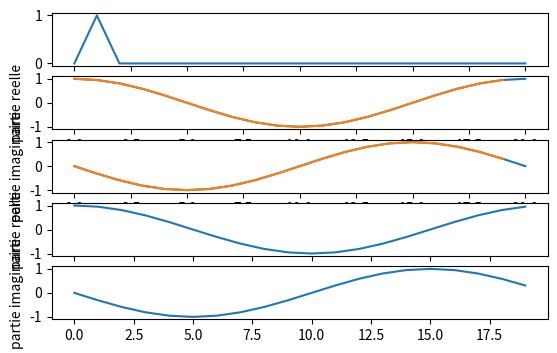

Reproduce this figure in Python.
import numpy as np
import matplotlib.pyplot as plt

n = 20

# definition de a
a = np.zeros(n)
a[1] = 1

# visualisation de a
# on ajoute a droite la valeur de gauche pour la periodicite
plt.subplot(611)
plt.plot( np.append(a, a[0]) )

# calcul de A
A = np.fft.fft(a)
print(A,A[0])

# visualisation de A
# on ajoute a droite la valeur de gauche pour la periodicite
B = np.append(A, A[0])
plt.subplot(612)
plt.plot(np.real(B))
plt.plot(np.real(A))
plt.ylabel("partie reelle")

plt.subplot(613)
plt.plot(np.imag(B))
plt.plot(np.imag(A))
plt.ylabel("partie imaginaire")
plt.subplot(614)
plt.plot(np.real(A))
plt.ylabel("partie reelle")

plt.subplot(615)
plt.plot(np.imag(A))
plt.ylabel("partie imaginaire")

plt.show()